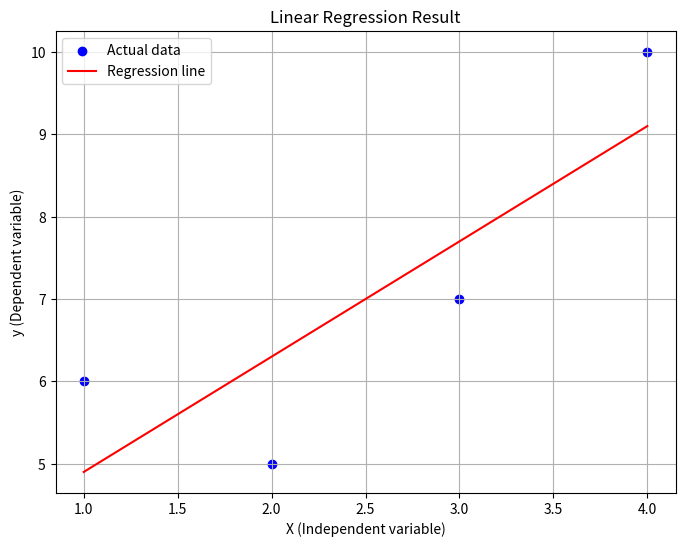

Here is the Python script that generated this plot:
import numpy as np
import matplotlib.pyplot as plt

# Define the input matrix X and target vector y
X = np.array([[1, 1],   # Include bias term for intercept
              [1, 2],
              [1, 3],
              [1, 4]])

y = np.array([6, 5, 7, 10])  # Target values

# Calculate beta using the normal equation: beta = (X^T X)^(-1) X^T y
X_transpose = X.T
beta = np.linalg.inv(X_transpose @ X) @ X_transpose @ y

# Generate predictions
y_pred = X @ beta

# Plot the results
plt.figure(figsize=(8, 6))

# Scatter plot of actual data
plt.scatter(X[:, 1], y, color='blue', label='Actual data')

# Regression line
plt.plot(X[:, 1], y_pred, color='red', label='Regression line')

# Labels and legend
plt.xlabel('X (Independent variable)')
plt.ylabel('y (Dependent variable)')
plt.title('Linear Regression Result')
plt.legend()

# Show the plot
plt.grid()
plt.show()
